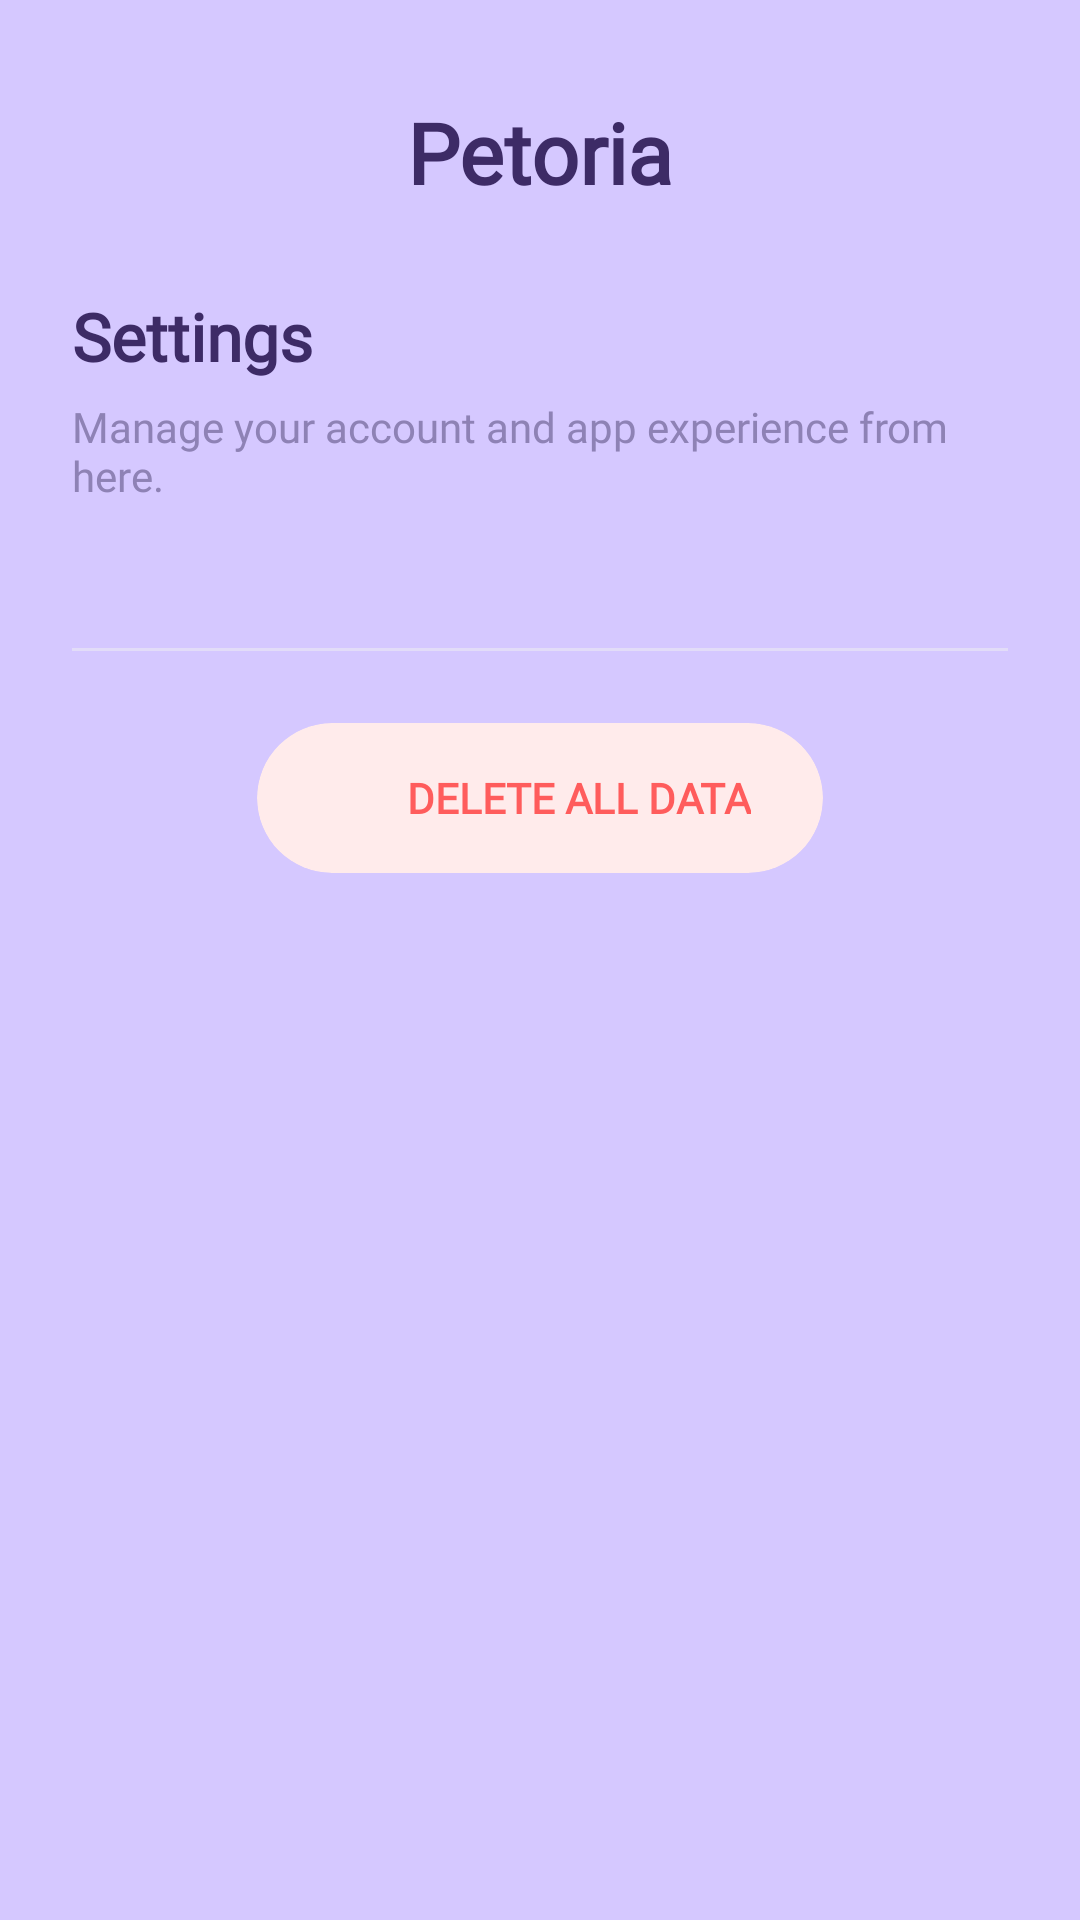

Here is an Android app screen rendered from its layout file. Give the layout XML and the strings, colors and styles it references.
<!-- AndroidManifest.xml: application theme Theme.PatikaGunlugu -->
<!-- res/layout/fragment_settings.xml -->
<?xml version="1.0" encoding="utf-8"?>
<androidx.coordinatorlayout.widget.CoordinatorLayout xmlns:android="http://schemas.android.com/apk/res/android"
    xmlns:app="http://schemas.android.com/apk/res-auto"
    xmlns:tools="http://schemas.android.com/tools"
    android:layout_width="match_parent"
    android:layout_height="match_parent"
    android:background="@android:color/transparent">

    
    <androidx.core.widget.NestedScrollView
        android:layout_width="match_parent"
        android:layout_height="match_parent"
        android:fillViewport="true">

        <LinearLayout
            android:layout_width="match_parent"
            android:layout_height="wrap_content"
            android:orientation="vertical"
            android:paddingHorizontal="24dp"
            android:paddingBottom="100dp">

            
            <TextView
                android:layout_width="wrap_content"
                android:layout_height="wrap_content"
                android:layout_gravity="center_horizontal"
                android:layout_marginTop="32dp"
                android:text="Petoria"
                android:textColor="@color/calendarTitleColor"
                android:fontFamily="@font/playfair_display"
                android:textSize="28sp"
                android:textStyle="bold" />

            
            <TextView
                android:layout_width="wrap_content"
                android:layout_height="wrap_content"
                android:layout_marginTop="28dp"
                android:text="@string/settings"
                android:textColor="@color/calendarTitleColor"
                android:fontFamily="@font/playfair_display"
                android:textSize="22sp"
                android:textStyle="bold" />

            <TextView
                android:layout_width="match_parent"
                android:layout_height="wrap_content"
                android:layout_marginTop="6dp"
                android:layout_marginBottom="24dp"
                android:text="@string/settings_subtitle"
                android:textColor="@color/calendarMutedColor"
                android:fontFamily="@font/dm_sans"
                android:textSize="14sp" />

            
            <androidx.recyclerview.widget.RecyclerView
                android:id="@+id/rvSettings"
                android:layout_width="match_parent"
                android:layout_height="wrap_content"
                android:nestedScrollingEnabled="false"
                tools:listitem="@layout/item_settings" />

            
            <View
                android:layout_width="match_parent"
                android:layout_height="1dp"
                android:layout_marginTop="24dp"
                android:layout_marginBottom="24dp"
                android:background="@color/colorDivider" />

            
            <com.google.android.material.card.MaterialCardView
                android:id="@+id/btnDeleteAll"
                android:layout_width="wrap_content"
                android:layout_height="50dp"
                android:layout_gravity="center_horizontal"
                app:cardCornerRadius="25dp"
                app:cardElevation="0dp"
                app:strokeWidth="0dp"
                app:cardBackgroundColor="#FFEBEB"
                android:clickable="true"
                android:focusable="true"
                android:foreground="?attr/selectableItemBackground">

                <LinearLayout
                    android:layout_width="wrap_content"
                    android:layout_height="match_parent"
                    android:gravity="center"
                    android:orientation="horizontal"
                    android:paddingHorizontal="24dp">

                    
                    <ImageView
                        android:layout_width="18dp"
                        android:layout_height="18dp"
                        android:src="@drawable/ic_trash"
                        app:tint="#FF5C5C" />

                    <TextView
                        android:layout_width="wrap_content"
                        android:layout_height="wrap_content"
                        android:layout_marginStart="8dp"
                        android:text="@string/delete_all_data"
                        android:textAllCaps="true"
                        android:textColor="#FF5C5C"
                        android:fontFamily="@font/dm_sans"
                        android:textSize="14sp"
                        android:textStyle="bold" />

                </LinearLayout>
            </com.google.android.material.card.MaterialCardView>

            
            <TextView
                android:id="@+id/tvVersion"
                android:layout_width="wrap_content"
                android:layout_height="wrap_content"
                android:layout_gravity="center_horizontal"
                android:layout_marginTop="20dp"
                android:textColor="@color/calendarMutedColor"
                android:fontFamily="@font/dm_sans"
                android:textSize="12sp"
                tools:text="Sürüm 2.0" />

        </LinearLayout>
    </androidx.core.widget.NestedScrollView>

</androidx.coordinatorlayout.widget.CoordinatorLayout>
<!-- res/layout/item_settings.xml (included above) -->
<?xml version="1.0" encoding="utf-8"?>
<com.google.android.material.card.MaterialCardView xmlns:android="http://schemas.android.com/apk/res/android"
    xmlns:app="http://schemas.android.com/apk/res-auto"
    xmlns:tools="http://schemas.android.com/tools"
    android:layout_width="match_parent"
    android:layout_height="wrap_content"
    android:layout_marginBottom="12dp"
    app:cardCornerRadius="20dp"
    app:cardElevation="1dp"
    app:strokeWidth="0dp"
    app:cardBackgroundColor="@color/colorSurface"
    android:clickable="true"
    android:focusable="true"
    android:foreground="?attr/selectableItemBackground">

    <LinearLayout
        android:layout_width="match_parent"
        android:layout_height="wrap_content"
        android:gravity="center_vertical"
        android:orientation="horizontal"
        android:padding="16dp">

        
        <com.google.android.material.card.MaterialCardView
            android:layout_width="40dp"
            android:layout_height="40dp"
            app:cardCornerRadius="20dp"
            app:cardElevation="0dp"
            app:strokeWidth="0dp"
            app:cardBackgroundColor="#F1EDFF">

            <ImageView
                android:id="@+id/ivIcon"
                android:layout_width="20dp"
                android:layout_height="20dp"
                android:layout_gravity="center"
                app:tint="@color/colorPrimary"
                tools:src="@drawable/ic_settings_language" />
        </com.google.android.material.card.MaterialCardView>

        
        <LinearLayout
            android:layout_width="0dp"
            android:layout_height="wrap_content"
            android:layout_marginStart="16dp"
            android:layout_weight="1"
            android:orientation="vertical">

            <TextView
                android:id="@+id/tvTitle"
                android:layout_width="wrap_content"
                android:layout_height="wrap_content"
                android:textColor="@color/calendarTitleColor"
                android:fontFamily="@font/dm_sans"
                android:textSize="16sp"
                android:textStyle="bold"
                tools:text="Dil" />

            <TextView
                android:id="@+id/tvSubtitle"
                android:layout_width="wrap_content"
                android:layout_height="wrap_content"
                android:layout_marginTop="2dp"
                android:textColor="@color/calendarMutedColor"
                android:fontFamily="@font/dm_sans"
                android:textSize="12sp"
                tools:text="Türkçe" />
        </LinearLayout>

        
        <ImageView
            android:id="@+id/ivChevron"
            android:layout_width="20dp"
            android:layout_height="20dp"
            android:src="@drawable/ic_chevron_right"
            app:tint="@color/calendarMutedColor" />

        
        <com.google.android.material.switchmaterial.SwitchMaterial
            android:id="@+id/switchWidget"
            android:layout_width="wrap_content"
            android:layout_height="wrap_content"
            android:visibility="gone"
            app:useMaterialThemeColors="true" />
    </LinearLayout>
</com.google.android.material.card.MaterialCardView>
<!-- resources referenced by this layout -->
<resources>
  <color name="calendarMutedColor">#8E82B5</color>
  <color name="calendarTitleColor">#3D2B66</color>
  <color name="colorDivider">#E2DCF8</color>
  <color name="colorPrimary">#6B5ED4</color>
  <color name="colorSurface">#FFFFFF</color>
  <!-- drawable ic_chevron_right (drawable) -->
  <vector xmlns:android="http://schemas.android.com/apk/res/android"
      android:width="24dp"
      android:height="24dp"
      android:viewportWidth="24"
      android:viewportHeight="24">
    <path
        android:pathData="M8.59,16.59L13.17,12 8.59,7.41 10,6l6,6-6,6-1.41-1.41z"
        android:fillColor="#FFFFFFFF"/>
  </vector>
  <!-- drawable ic_settings_language (drawable) -->
  <vector xmlns:android="http://schemas.android.com/apk/res/android"
      android:width="24dp"
      android:height="24dp"
      android:viewportWidth="24"
      android:viewportHeight="24">
    <path
        android:pathData="M12,2C6.48,2 2,6.48 2,12s4.48,10 10,10 10,-4.48 10,-10S17.52,2 12,2zm-1,17.93c-3.95,-0.49 -7,-3.85 -7,-7.93 0,-0.62 0.08,-1.21 0.21,-1.79L9,15v1c0,1.1 0.9,2 2,2v1.93zm6.9,-2.53c-0.26,-0.81 -1,-1.4 -1.9,-1.4h-1v-3c0,-0.55 -0.45,-1 -1,-1h-6v-2h2c0.55,0 1,-0.45 1,-1V7h2c1.1,0 2,-0.9 2,-2v-0.41c2.93,1.19 5,4.06 5,7.41 0,2.08 -0.8,3.97 -2.1,5.39z"
        android:fillColor="#6B5ED4"/>
  </vector>
  <string name="delete_all_data">Delete All Data</string>
  <string name="settings">Settings</string>
  <string name="settings_subtitle">Manage your account and app experience from here.</string>
  <color name="colorOnPrimary">#FFFFFF</color>
  <color name="colorPrimaryVariant">#5446B8</color>
  <color name="colorSecondary">#5BA8A8</color>
  <color name="colorOnSecondary">#FFFFFF</color>
  <color name="colorBackground">#D5C8FF</color>
  <color name="colorOnSurface">#1A1530</color>
  <style name="TextAppearance.App.HeadlineLarge" parent="TextAppearance.Material3.HeadlineLarge">
          <item name="fontFamily">@font/playfair_display_family</item>
          <item name="android:fontFamily">@font/playfair_display_family</item>
          <item name="android:textColor">@color/colorOnBackground</item>
      </style>
  <style name="TextAppearance.App.HeadlineMedium" parent="TextAppearance.Material3.HeadlineMedium">
          <item name="fontFamily">@font/playfair_display_family</item>
          <item name="android:fontFamily">@font/playfair_display_family</item>
          <item name="android:textColor">@color/colorOnBackground</item>
      </style>
  <style name="TextAppearance.App.BodyLarge" parent="TextAppearance.Material3.BodyLarge">
          <item name="fontFamily">@font/dm_sans_family</item>
          <item name="android:fontFamily">@font/dm_sans_family</item>
          <item name="android:textColor">@color/colorOnBackground</item>
      </style>
  <style name="TextAppearance.App.LabelMedium" parent="TextAppearance.Material3.LabelMedium">
          <item name="fontFamily">@font/dm_sans_family</item>
          <item name="android:fontFamily">@font/dm_sans_family</item>
          <item name="android:textColor">@color/colorTextSecondary</item>
      </style>
  <style name="Theme.App.AlertDialog" parent="ThemeOverlay.Material3.MaterialAlertDialog">
          <item name="backgroundTint">@color/colorSurfaceVariant</item> 
          <item name="shapeAppearance">@style/ShapeAppearance.App.Dialog</item>
      </style>
  <color name="colorOnBackground">#1A1530</color>
  <color name="colorTextSecondary">#7B7298</color>
  <color name="colorSurfaceVariant">#EDE9FF</color>
  <style name="ShapeAppearance.App.Dialog" parent="ShapeAppearance.Material3.MediumComponent">
          <item name="cornerSize">24dp</item>
      </style>
</resources>
